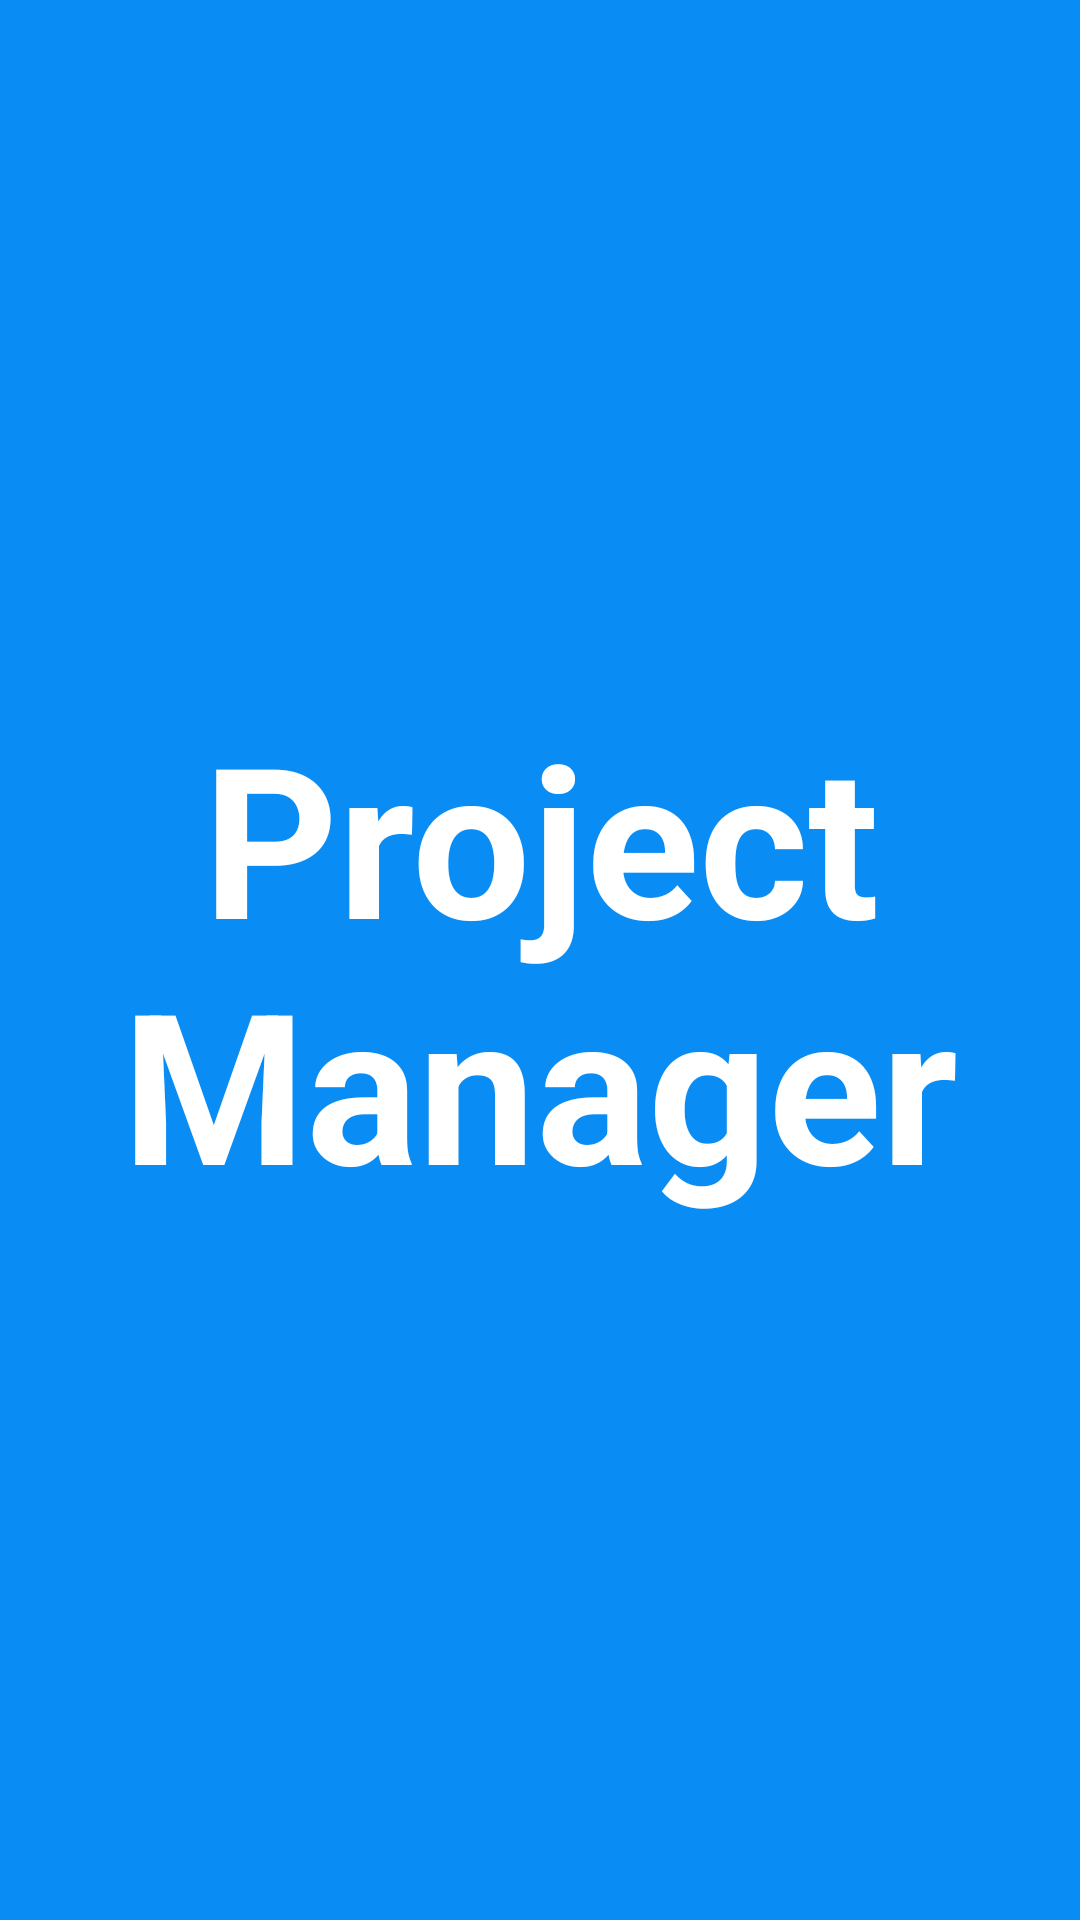

The Android layout XML behind this screen, and the referenced resources:
<!-- AndroidManifest.xml: activity theme customTheme -->
<!-- res/layout/activity_splash.xml -->
<?xml version="1.0" encoding="utf-8"?>
<LinearLayout xmlns:android="http://schemas.android.com/apk/res/android"
    xmlns:tools="http://schemas.android.com/tools"
    android:layout_width="match_parent"
    android:layout_height="match_parent"
    android:background="#098CF4"
    android:gravity="center"
    tools:context=".activities.SplashActivity">

    <TextView
        android:id="@+id/tv_app_name"
        android:layout_width="wrap_content"
        android:layout_height="wrap_content"
        android:gravity="center"
        android:text="@string/app_name"
        android:textColor="@android:color/white"
        android:textSize="70sp"
        android:textStyle="bold" />

</LinearLayout>
<!-- resources referenced by this layout -->
<resources>
  <string name="app_name">Project Manager</string>
  <style name="customTheme" parent="Theme.AppCompat.DayNight.NoActionBar">
          <item name="windowActionBar">false</item>
          <item name="windowNoTitle">true</item>
      </style>
</resources>
